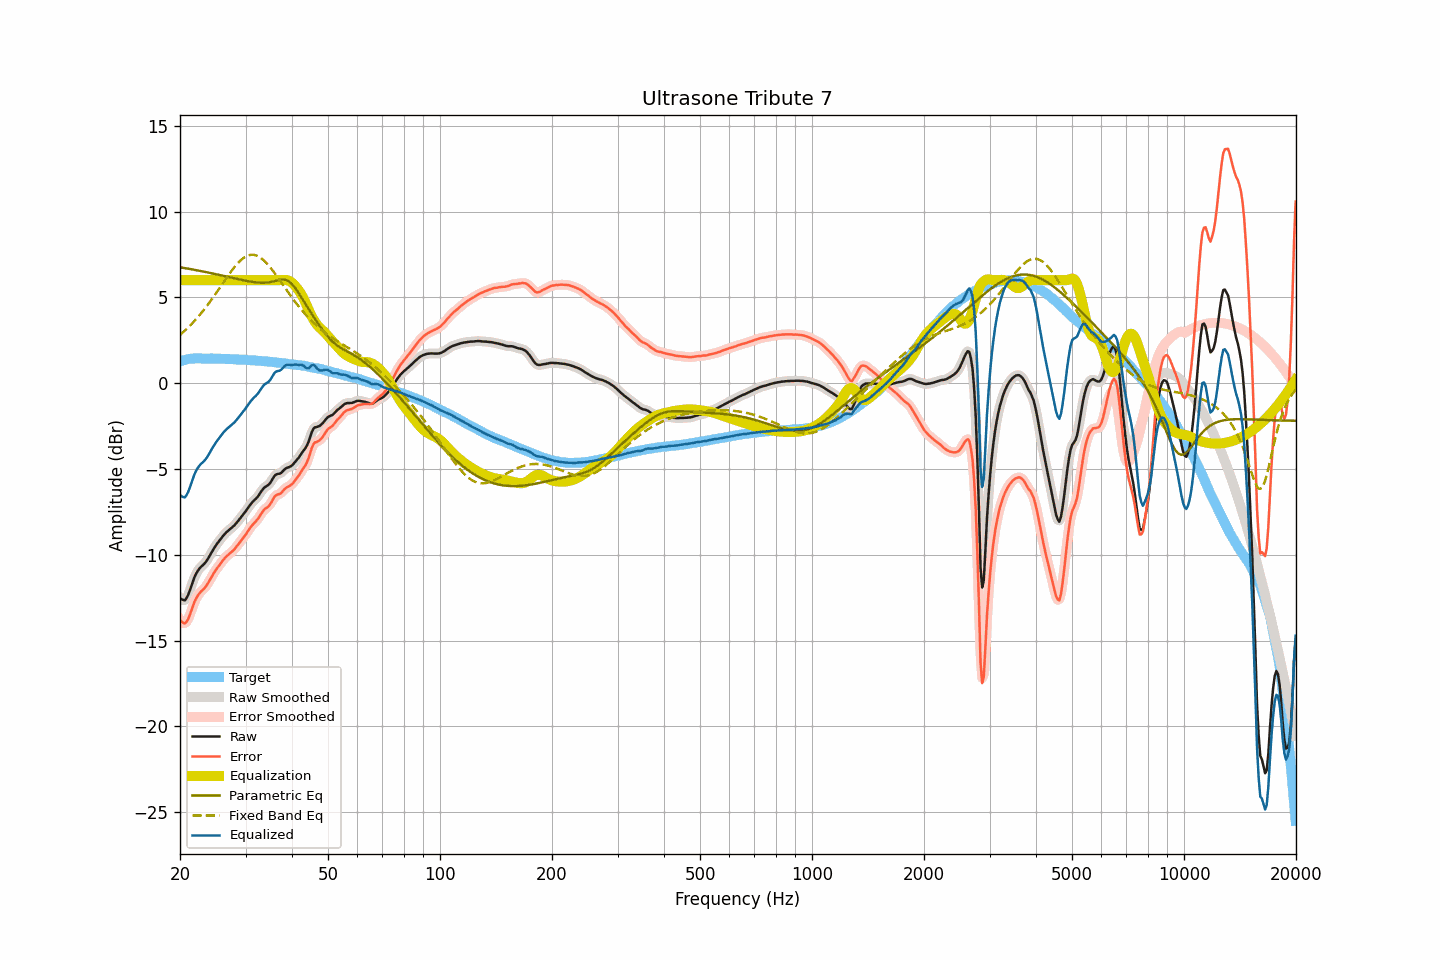

Data behind this chart, as committed beside it:
frequency, raw, smoothed, error, error_smoothed, equalization, parametric_eq, fixed_band_eq, equalized_raw, equalized_smoothed, target
20.00, -12.53, -12.51, -13.80, -13.78, 6.00, 6.75, 2.81, -6.53, -6.51, 1.27
20.20, -12.60, -12.62, -13.90, -13.92, 6.00, 6.74, 2.89, -6.60, -6.62, 1.30
20.40, -12.64, -12.66, -13.97, -13.99, 6.00, 6.72, 2.97, -6.64, -6.66, 1.33
20.61, -12.66, -12.63, -14.01, -13.98, 6.00, 6.71, 3.06, -6.66, -6.63, 1.35
20.81, -12.54, -12.53, -13.91, -13.91, 6.00, 6.69, 3.15, -6.54, -6.53, 1.38
21.02, -12.36, -12.36, -13.77, -13.76, 6.00, 6.67, 3.24, -6.36, -6.36, 1.41
21.23, -12.12, -12.11, -13.53, -13.53, 6.00, 6.66, 3.33, -6.12, -6.11, 1.42
21.44, -11.83, -11.84, -13.26, -13.27, 6.00, 6.64, 3.43, -5.83, -5.84, 1.43
21.66, -11.57, -11.57, -13.01, -13.00, 6.00, 6.62, 3.52, -5.57, -5.57, 1.44
21.87, -11.31, -11.32, -12.75, -12.76, 6.00, 6.61, 3.63, -5.31, -5.32, 1.44
22.09, -11.12, -11.12, -12.56, -12.56, 6.00, 6.59, 3.73, -5.12, -5.12, 1.45
22.31, -10.94, -10.95, -12.39, -12.39, 6.00, 6.57, 3.84, -4.94, -4.95, 1.45
22.54, -10.82, -10.82, -12.26, -12.26, 6.00, 6.55, 3.95, -4.82, -4.82, 1.44
22.76, -10.71, -10.71, -12.15, -12.15, 6.00, 6.53, 4.06, -4.71, -4.71, 1.44
22.99, -10.63, -10.62, -12.06, -12.06, 6.00, 6.52, 4.17, -4.63, -4.62, 1.43
23.22, -10.54, -10.53, -11.97, -11.96, 6.00, 6.50, 4.29, -4.54, -4.53, 1.43
23.45, -10.43, -10.42, -11.86, -11.85, 6.00, 6.48, 4.41, -4.43, -4.42, 1.43
23.69, -10.29, -10.29, -11.72, -11.72, 6.00, 6.46, 4.54, -4.29, -4.29, 1.43
23.92, -10.13, -10.13, -11.57, -11.57, 6.00, 6.44, 4.66, -4.13, -4.13, 1.43
24.16, -9.97, -9.97, -11.40, -11.40, 6.00, 6.42, 4.79, -3.97, -3.97, 1.44
24.40, -9.80, -9.81, -11.24, -11.24, 6.00, 6.40, 4.92, -3.80, -3.81, 1.44
24.65, -9.65, -9.65, -11.08, -11.08, 6.00, 6.38, 5.05, -3.65, -3.65, 1.43
24.89, -9.50, -9.50, -10.93, -10.93, 6.00, 6.36, 5.19, -3.50, -3.50, 1.43
25.14, -9.37, -9.37, -10.79, -10.80, 6.00, 6.34, 5.32, -3.37, -3.37, 1.43
25.39, -9.24, -9.24, -10.67, -10.67, 6.00, 6.32, 5.46, -3.24, -3.24, 1.42
25.65, -9.13, -9.12, -10.55, -10.54, 6.00, 6.30, 5.60, -3.13, -3.12, 1.42
25.91, -9.00, -9.00, -10.41, -10.42, 6.00, 6.28, 5.73, -3.00, -3.00, 1.41
26.16, -8.88, -8.88, -10.29, -10.29, 6.00, 6.25, 5.87, -2.88, -2.88, 1.41
26.43, -8.78, -8.77, -10.19, -10.18, 6.00, 6.23, 6.01, -2.78, -2.77, 1.41
26.69, -8.68, -8.68, -10.09, -10.09, 6.00, 6.21, 6.14, -2.68, -2.68, 1.41
26.96, -8.60, -8.60, -10.01, -10.01, 6.00, 6.19, 6.28, -2.60, -2.60, 1.41
27.23, -8.52, -8.52, -9.92, -9.93, 6.00, 6.17, 6.41, -2.52, -2.52, 1.41
27.50, -8.45, -8.45, -9.85, -9.85, 6.00, 6.15, 6.54, -2.45, -2.45, 1.41
27.77, -8.37, -8.36, -9.76, -9.76, 6.00, 6.13, 6.66, -2.37, -2.36, 1.39
28.05, -8.28, -8.27, -9.67, -9.66, 6.00, 6.11, 6.78, -2.28, -2.27, 1.39
28.33, -8.16, -8.16, -9.54, -9.55, 6.00, 6.08, 6.89, -2.16, -2.16, 1.38
28.62, -8.05, -8.05, -9.43, -9.43, 6.00, 6.06, 7.00, -2.05, -2.05, 1.38
28.90, -7.93, -7.93, -9.30, -9.30, 6.00, 6.04, 7.09, -1.93, -1.93, 1.38
29.19, -7.81, -7.81, -9.17, -9.18, 6.00, 6.02, 7.18, -1.81, -1.81, 1.37
29.48, -7.69, -7.69, -9.06, -9.06, 6.00, 6.00, 7.26, -1.69, -1.69, 1.37
29.78, -7.57, -7.57, -8.93, -8.93, 6.00, 5.98, 7.33, -1.57, -1.57, 1.36
30.08, -7.45, -7.44, -8.81, -8.80, 6.00, 5.97, 7.38, -1.45, -1.44, 1.36
30.38, -7.31, -7.31, -8.66, -8.66, 6.00, 5.95, 7.43, -1.31, -1.31, 1.35
30.68, -7.18, -7.18, -8.52, -8.52, 6.00, 5.93, 7.46, -1.18, -1.18, 1.35
30.99, -7.05, -7.05, -8.38, -8.39, 6.00, 5.92, 7.48, -1.05, -1.05, 1.33
31.30, -6.94, -6.94, -8.27, -8.27, 6.00, 5.90, 7.48, -0.94, -0.94, 1.33
31.61, -6.84, -6.84, -8.17, -8.17, 6.00, 5.89, 7.48, -0.84, -0.84, 1.33
31.93, -6.76, -6.75, -8.08, -8.07, 6.00, 5.88, 7.46, -0.76, -0.75, 1.32
32.24, -6.66, -6.65, -7.96, -7.96, 6.00, 5.87, 7.42, -0.66, -0.65, 1.31
32.57, -6.54, -6.53, -7.84, -7.83, 6.00, 5.86, 7.38, -0.54, -0.53, 1.30
32.89, -6.39, -6.39, -7.69, -7.69, 6.00, 5.85, 7.32, -0.39, -0.39, 1.30
33.22, -6.26, -6.25, -7.54, -7.54, 6.00, 5.85, 7.25, -0.26, -0.25, 1.29
33.55, -6.13, -6.14, -7.41, -7.42, 6.00, 5.85, 7.17, -0.13, -0.14, 1.28
33.89, -6.05, -6.05, -7.32, -7.33, 6.00, 5.86, 7.08, -0.05, -0.05, 1.27
34.23, -5.99, -5.99, -7.26, -7.25, 6.00, 5.86, 6.98, 0.01, 0.01, 1.27
34.57, -5.93, -5.92, -7.18, -7.17, 6.00, 5.87, 6.88, 0.07, 0.08, 1.26
34.92, -5.83, -5.81, -7.07, -7.06, 6.00, 5.89, 6.76, 0.17, 0.19, 1.24
35.27, -5.68, -5.67, -6.92, -6.91, 6.00, 5.91, 6.65, 0.32, 0.33, 1.24
35.62, -5.52, -5.52, -6.74, -6.75, 6.00, 5.93, 6.52, 0.48, 0.48, 1.23
35.97, -5.38, -5.40, -6.59, -6.61, 6.00, 5.95, 6.40, 0.62, 0.60, 1.21
... 635 more rows
